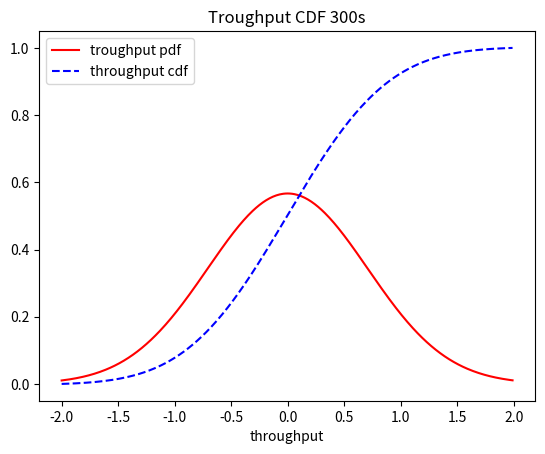

Generate this figure with matplotlib: (Note: this script raises an exception after producing the figure.)
import numpy as np
import os
from pylab import *
import matplotlib.pyplot as plt

# Create some test data
dx = .01
X  = np.arange(-2,2,dx)
Y  = exp(-X**2)

# Normalize the data to a proper PDF
Y /= (dx*Y).sum()

# Compute the CDF
CY = np.cumsum(Y*dx)

# Plot both
fig, ax = plt.subplots()
ax.plot(X,Y, 'r', label="troughput pdf")
ax.plot(X,CY,'b--', label="throughput cdf")

legend = ax.legend(loc='upper left', shadow=False)

plt.title("Troughput CDF 300s")
plt.xlabel("throughput")

# Save figures to location
if os.environ["PLOT_SAVE_ENABLED"] == "1":
    path = os.environ["PLOT_DIRECTORY_PATH"]
    measurement = os.environ["MEASUREMENT_COUNTER"]
    trunk = os.environ["PLOT_NAMES_TRUNK"]
    plt.savefig(path+"/"+measurement+"/"+trunk+".png")
    plt.savefig(path+"/"+measurement+"/"+trunk+".pdf")

print(path)
print(measurement)
print(trunk)

plt.show()
